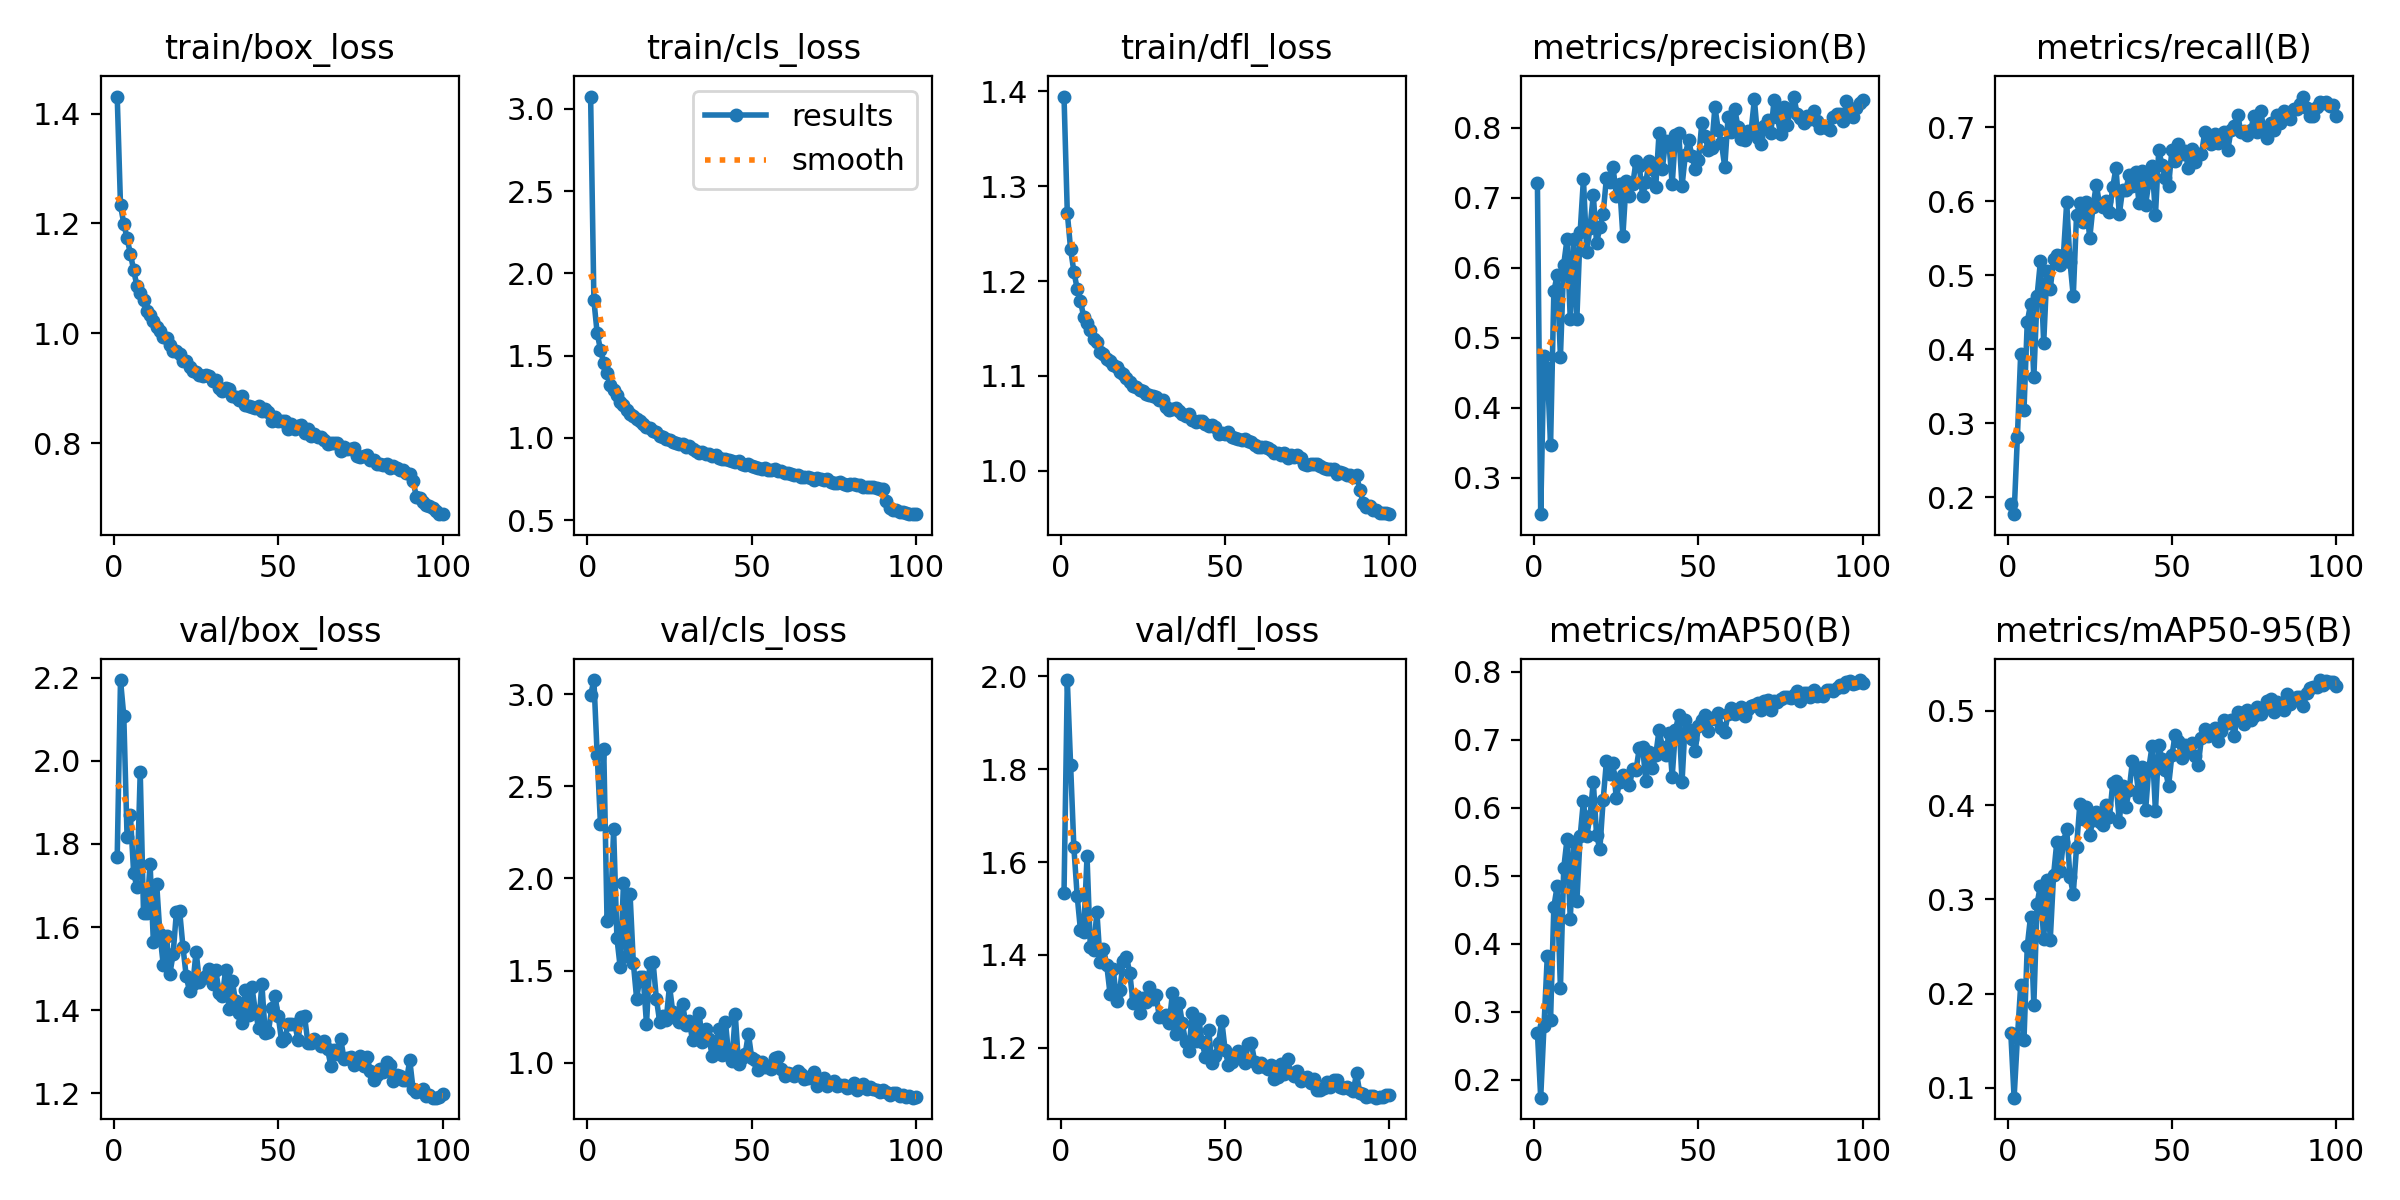

Data behind this chart, as committed beside it:
epoch, time, train/box_loss, train/cls_loss, train/dfl_loss, metrics/precision(B), metrics/recall(B), metrics/mAP50(B), metrics/mAP50-95(B), val/box_loss, val/cls_loss, val/dfl_loss, lr/pg0, lr/pg1, lr/pg2
1, 60.17, 1.431, 3.075, 1.395, 0.7215, 0.1906, 0.2694, 0.158, 1.77, 2.994, 1.533, 0.0003628, 0.0003628, 0.0003628
2, 119.5, 1.233, 1.836, 1.272, 0.2481, 0.1771, 0.1739, 0.08973, 2.194, 3.076, 1.992, 0.0007259, 0.0007259, 0.0007259
3, 177.9, 1.2, 1.635, 1.234, 0.4747, 0.2818, 0.2793, 0.153, 2.108, 2.669, 1.81, 0.001082, 0.001082, 0.001082
4, 238, 1.173, 1.537, 1.21, 0.4565, 0.3935, 0.3816, 0.2089, 1.816, 2.293, 1.632, 0.001078, 0.001078, 0.001078
5, 297, 1.145, 1.453, 1.192, 0.3467, 0.3172, 0.2886, 0.1511, 1.871, 2.703, 1.528, 0.001067, 0.001067, 0.001067
6, 355.9, 1.115, 1.392, 1.179, 0.5663, 0.4369, 0.4544, 0.2501, 1.73, 1.767, 1.454, 0.001056, 0.001056, 0.001056
7, 416, 1.086, 1.322, 1.162, 0.5897, 0.4607, 0.4844, 0.2817, 1.696, 1.792, 1.449, 0.001045, 0.001045, 0.001045
8, 476.5, 1.074, 1.29, 1.155, 0.4731, 0.3618, 0.3347, 0.1879, 1.973, 2.266, 1.612, 0.001034, 0.001034, 0.001034
9, 535.2, 1.061, 1.262, 1.149, 0.6048, 0.4726, 0.5107, 0.2957, 1.634, 1.677, 1.418, 0.001023, 0.001023, 0.001023
10, 595.7, 1.041, 1.22, 1.139, 0.6408, 0.5186, 0.5533, 0.3147, 1.633, 1.518, 1.411, 0.001012, 0.001012, 0.001012
11, 654.3, 1.033, 1.199, 1.135, 0.5267, 0.4082, 0.4361, 0.2576, 1.752, 1.975, 1.493, 0.001001, 0.001001, 0.001001
12, 714.8, 1.022, 1.167, 1.126, 0.6414, 0.5059, 0.5489, 0.321, 1.563, 1.581, 1.385, 0.00099, 0.00099, 0.00099
13, 773.7, 1.011, 1.146, 1.123, 0.5274, 0.481, 0.463, 0.2574, 1.704, 1.914, 1.414, 0.000979, 0.000979, 0.000979
14, 834.4, 1.005, 1.131, 1.118, 0.6512, 0.5219, 0.5579, 0.3255, 1.583, 1.54, 1.378, 0.000968, 0.000968, 0.000968
15, 893, 0.9926, 1.113, 1.116, 0.7273, 0.5269, 0.6103, 0.3614, 1.509, 1.347, 1.316, 0.000957, 0.000957, 0.000957
16, 953.5, 0.9914, 1.104, 1.112, 0.6234, 0.5139, 0.5582, 0.3302, 1.578, 1.463, 1.369, 0.000946, 0.000946, 0.000946
17, 1012, 0.979, 1.083, 1.109, 0.6577, 0.5272, 0.5874, 0.3611, 1.486, 1.463, 1.301, 0.000935, 0.000935, 0.000935
18, 1073, 0.9682, 1.066, 1.104, 0.7044, 0.5985, 0.6381, 0.3745, 1.534, 1.209, 1.325, 0.000924, 0.000924, 0.000924
19, 1134, 0.9683, 1.06, 1.102, 0.6352, 0.5182, 0.5596, 0.3239, 1.636, 1.543, 1.387, 0.000913, 0.000913, 0.000913
20, 1198, 0.9616, 1.042, 1.098, 0.6583, 0.4715, 0.5392, 0.306, 1.638, 1.546, 1.396, 0.000902, 0.000902, 0.000902
21, 1259, 0.9499, 1.034, 1.093, 0.6776, 0.5821, 0.6113, 0.3558, 1.552, 1.348, 1.362, 0.000891, 0.000891, 0.000891
22, 1317, 0.9498, 1.011, 1.09, 0.7291, 0.5971, 0.6686, 0.4012, 1.481, 1.223, 1.297, 0.00088, 0.00088, 0.00088
23, 1377, 0.9393, 1.008, 1.088, 0.7224, 0.5716, 0.6492, 0.3855, 1.445, 1.252, 1.312, 0.000869, 0.000869, 0.000869
24, 1436, 0.9311, 0.9906, 1.085, 0.7445, 0.5984, 0.6649, 0.3977, 1.462, 1.232, 1.275, 0.000858, 0.000858, 0.000858
25, 1497, 0.9304, 0.9854, 1.084, 0.7031, 0.5498, 0.6136, 0.3684, 1.541, 1.418, 1.307, 0.000847, 0.000847, 0.000847
26, 1555, 0.9251, 0.9777, 1.081, 0.7195, 0.5926, 0.6382, 0.3845, 1.469, 1.273, 1.299, 0.000836, 0.000836, 0.000836
27, 1615, 0.9228, 0.9697, 1.08, 0.6458, 0.6223, 0.6474, 0.3931, 1.478, 1.244, 1.33, 0.000825, 0.000825, 0.000825
28, 1674, 0.9251, 0.9636, 1.079, 0.7237, 0.5958, 0.6393, 0.3818, 1.483, 1.221, 1.305, 0.000814, 0.000814, 0.000814
29, 1735, 0.9224, 0.9603, 1.078, 0.7034, 0.5917, 0.6329, 0.3793, 1.499, 1.317, 1.314, 0.000803, 0.000803, 0.000803
30, 1793, 0.9138, 0.9454, 1.074, 0.7197, 0.6003, 0.6568, 0.4001, 1.463, 1.204, 1.266, 0.000792, 0.000792, 0.000792
31, 1853, 0.9156, 0.9516, 1.075, 0.7523, 0.5853, 0.6551, 0.3872, 1.496, 1.229, 1.266, 0.000781, 0.000781, 0.000781
32, 1913, 0.9008, 0.9299, 1.067, 0.7453, 0.6189, 0.6876, 0.4231, 1.441, 1.12, 1.272, 0.00077, 0.00077, 0.00077
33, 1973, 0.8951, 0.9178, 1.064, 0.7029, 0.6453, 0.6892, 0.4252, 1.435, 1.152, 1.254, 0.000759, 0.000759, 0.000759
34, 2032, 0.9006, 0.9109, 1.066, 0.7227, 0.5822, 0.6389, 0.3825, 1.498, 1.272, 1.319, 0.000748, 0.000748, 0.000748
35, 2091, 0.8986, 0.9157, 1.067, 0.7534, 0.6157, 0.6822, 0.4199, 1.402, 1.111, 1.23, 0.000737, 0.000737, 0.000737
36, 2151, 0.8864, 0.902, 1.063, 0.7409, 0.6147, 0.6586, 0.3978, 1.47, 1.184, 1.297, 0.000726, 0.000726, 0.000726
37, 2212, 0.8836, 0.9011, 1.06, 0.716, 0.636, 0.6772, 0.416, 1.422, 1.129, 1.253, 0.000715, 0.000715, 0.000715
38, 2270, 0.878, 0.889, 1.058, 0.7924, 0.6205, 0.7139, 0.4468, 1.393, 1.038, 1.212, 0.000704, 0.000704, 0.000704
39, 2331, 0.8864, 0.8937, 1.06, 0.7415, 0.6397, 0.6893, 0.438, 1.368, 1.071, 1.193, 0.000693, 0.000693, 0.000693
40, 2389, 0.8689, 0.8787, 1.053, 0.7821, 0.5982, 0.6766, 0.409, 1.45, 1.185, 1.276, 0.000682, 0.000682, 0.000682
41, 2448, 0.8681, 0.8748, 1.051, 0.7798, 0.6402, 0.7097, 0.4405, 1.388, 1.043, 1.214, 0.000671, 0.000671, 0.000671
42, 2507, 0.8669, 0.873, 1.052, 0.7193, 0.5955, 0.6455, 0.3944, 1.455, 1.223, 1.261, 0.00066, 0.00066, 0.00066
43, 2566, 0.8642, 0.8659, 1.053, 0.7902, 0.6257, 0.714, 0.4398, 1.399, 1.041, 1.213, 0.000649, 0.000649, 0.000649
44, 2625, 0.8675, 0.8576, 1.049, 0.7931, 0.6481, 0.7358, 0.4632, 1.357, 1.011, 1.181, 0.000638, 0.000638, 0.000638
45, 2684, 0.8593, 0.8555, 1.047, 0.7169, 0.5812, 0.6378, 0.3935, 1.464, 1.262, 1.239, 0.000627, 0.000627, 0.000627
46, 2742, 0.8624, 0.8589, 1.048, 0.7618, 0.6689, 0.7285, 0.464, 1.346, 0.9945, 1.167, 0.000616, 0.000616, 0.000616
47, 2800, 0.8564, 0.8434, 1.046, 0.7833, 0.6489, 0.7143, 0.4486, 1.348, 1.027, 1.183, 0.0006051, 0.0006051, 0.0006051
48, 2860, 0.8411, 0.8344, 1.039, 0.7597, 0.6316, 0.7002, 0.4374, 1.405, 1.045, 1.211, 0.0005941, 0.0005941, 0.0005941
49, 2918, 0.8483, 0.8397, 1.04, 0.7414, 0.6207, 0.6836, 0.4207, 1.434, 1.157, 1.258, 0.0005831, 0.0005831, 0.0005831
50, 2978, 0.8399, 0.8296, 1.039, 0.7541, 0.6691, 0.7202, 0.4528, 1.385, 1.028, 1.196, 0.0005721, 0.0005721, 0.0005721
51, 3036, 0.84, 0.8215, 1.04, 0.8064, 0.6544, 0.7293, 0.4747, 1.326, 1.012, 1.164, 0.0005611, 0.0005611, 0.0005611
52, 3095, 0.8398, 0.8188, 1.035, 0.788, 0.6774, 0.7356, 0.4682, 1.332, 0.96, 1.169, 0.0005501, 0.0005501, 0.0005501
53, 3153, 0.8261, 0.8121, 1.034, 0.7685, 0.6645, 0.7125, 0.4498, 1.365, 1.001, 1.179, 0.0005391, 0.0005391, 0.0005391
54, 3213, 0.8348, 0.8164, 1.034, 0.7717, 0.6684, 0.7313, 0.4634, 1.366, 0.9762, 1.193, 0.0005281, 0.0005281, 0.0005281
55, 3271, 0.8269, 0.8076, 1.032, 0.8299, 0.6443, 0.7306, 0.4581, 1.366, 0.9807, 1.18, 0.0005171, 0.0005171, 0.0005171
56, 3329, 0.8314, 0.8043, 1.033, 0.7974, 0.6707, 0.7391, 0.4664, 1.329, 0.9674, 1.167, 0.0005061, 0.0005061, 0.0005061
57, 3388, 0.8324, 0.8083, 1.032, 0.7779, 0.6525, 0.7173, 0.4526, 1.384, 1.024, 1.209, 0.0004951, 0.0004951, 0.0004951
58, 3445, 0.8186, 0.7993, 1.03, 0.7441, 0.6636, 0.7113, 0.4429, 1.385, 1.033, 1.21, 0.0004841, 0.0004841, 0.0004841
59, 3504, 0.8262, 0.7983, 1.027, 0.8157, 0.6637, 0.7379, 0.4711, 1.321, 0.9652, 1.171, 0.0004731, 0.0004731, 0.0004731
60, 3562, 0.8133, 0.7876, 1.025, 0.794, 0.6935, 0.7465, 0.4809, 1.322, 0.9299, 1.16, 0.0004621, 0.0004621, 0.0004621
... 40 more rows
